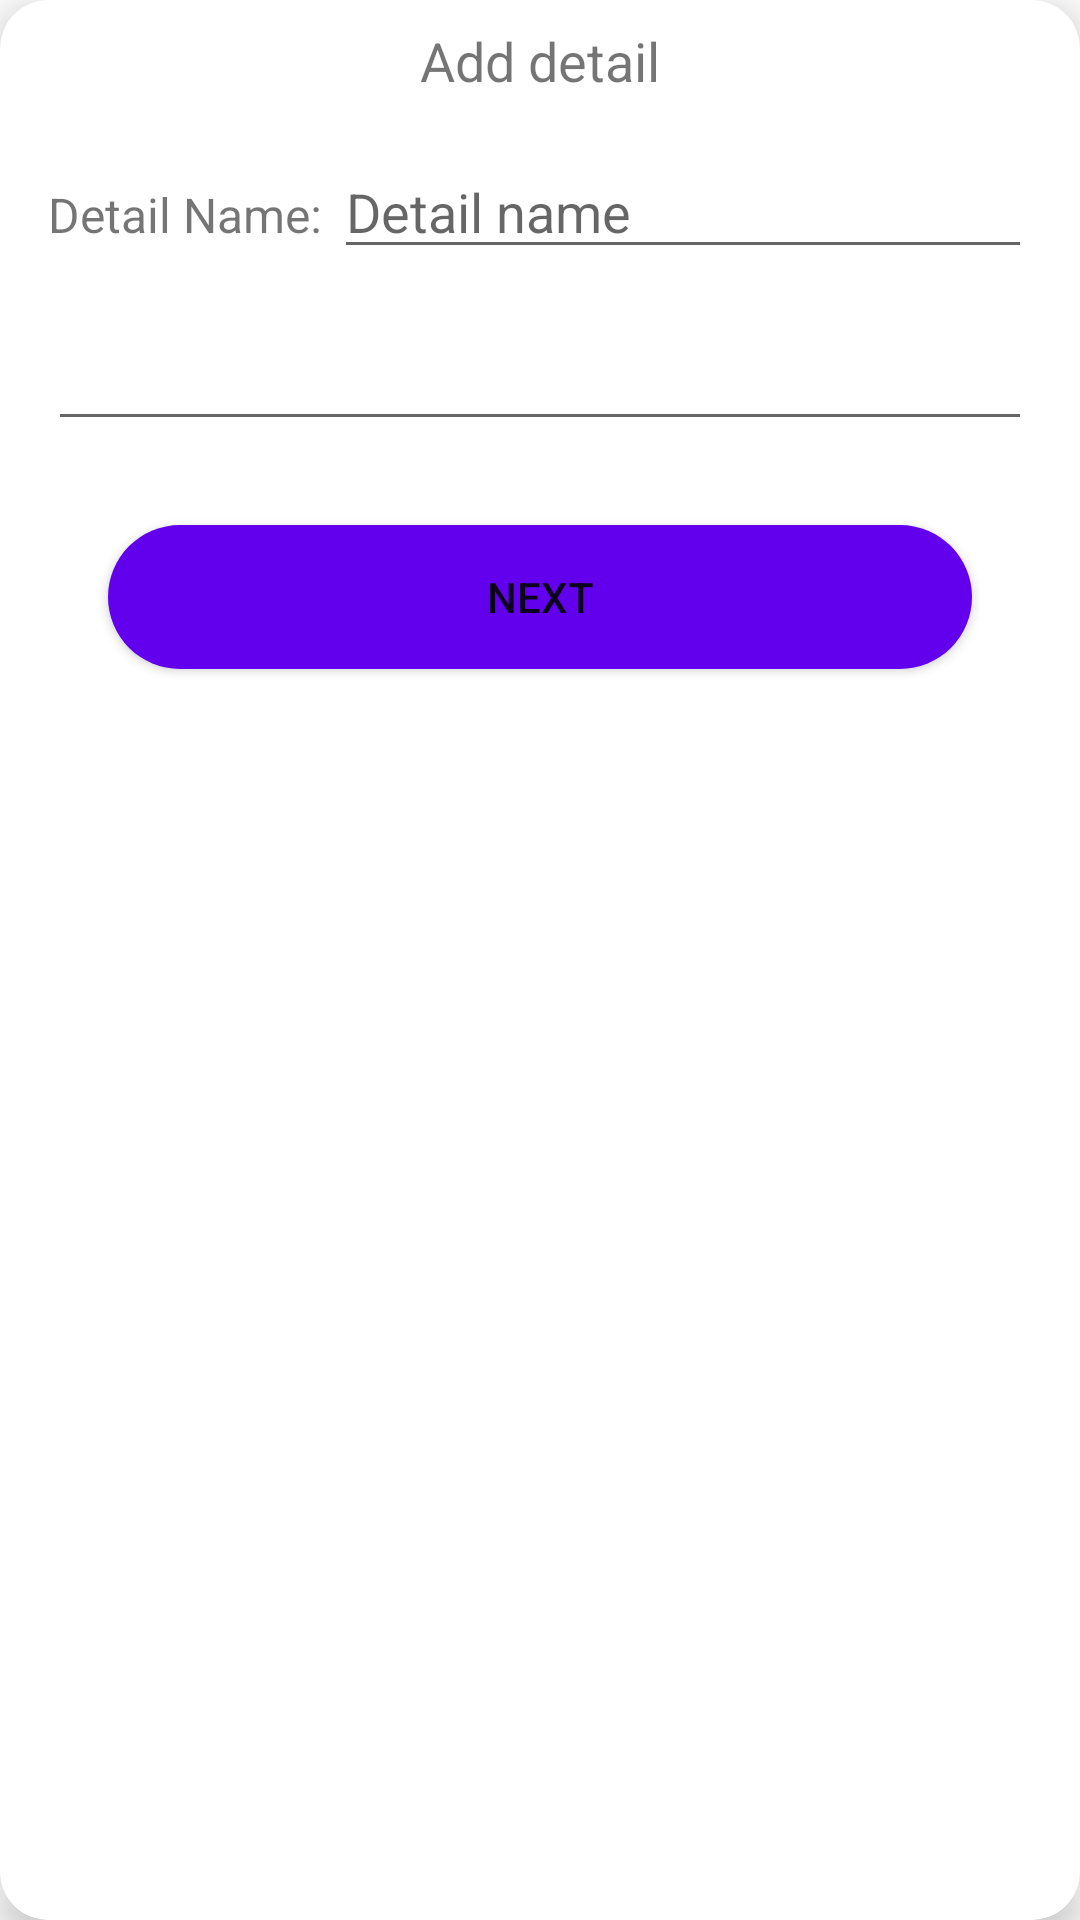

Produce the Android XML layout that renders to this screen, including the resource entries it uses.
<!-- AndroidManifest.xml: application theme Theme.FamilyTree -->
<!-- res/layout/add_detail.xml -->
<?xml version="1.0" encoding="utf-8"?>
<androidx.cardview.widget.CardView xmlns:android="http://schemas.android.com/apk/res/android"
    xmlns:card_view="http://schemas.android.com/apk/res-auto"
    android:layout_width="270dp"
    android:layout_height="wrap_content"
    android:layout_margin="16dp"
    card_view:cardCornerRadius="16dp"
    android:id="@+id/add_details_card"
    card_view:cardElevation="8dp"
    android:padding="16dp">

    <LinearLayout
        android:layout_width="match_parent"
        android:layout_height="wrap_content"
        android:layout_marginHorizontal="16dp"
        android:orientation="vertical">

        <TextView
            android:id="@+id/title"
            android:layout_width="wrap_content"
            android:layout_height="wrap_content"
            android:text="Add detail"
            android:layout_marginTop="8dp"
            android:textSize="18sp"
            android:layout_gravity="center"
            android:layout_marginBottom="8dp" />

        <LinearLayout
            android:layout_width="match_parent"
            android:id="@+id/detail_name_layout"
            android:layout_height="wrap_content">
            <TextView
                android:layout_width="wrap_content"
                android:layout_height="wrap_content"
                android:text="Detail Name:"
                android:textSize="16sp"
                android:layout_marginRight="4dp"
                android:layout_marginTop="8dp"
                android:layout_marginBottom="8dp" />
            <EditText
                android:id="@+id/detail_name"
                android:layout_width="match_parent"
                android:layout_height="wrap_content"
                android:autofillHints="Detail name"
                android:hint="Detail name"
                android:inputType="text"
                android:layout_marginTop="8dp"
                android:layout_marginBottom="8dp" />
        </LinearLayout>
        <LinearLayout
            android:layout_width="match_parent"
            android:layout_height="wrap_content">
            <EditText
                android:id="@+id/detail_value"
                android:layout_width="match_parent"
                android:layout_height="wrap_content"
                android:inputType="textMultiLine"
                android:gravity="top|start"
                android:scrollbars="vertical"
                android:maxLines="3"
                android:visibility="visible"
                android:overScrollMode="always"
                android:layout_marginTop="8dp"
                android:layout_marginBottom="8dp" />
        </LinearLayout>
        <Button
            android:id="@+id/add_detail_button"
            android:layout_width="match_parent"
            android:layout_height="wrap_content"
            android:layout_marginTop="16dp"
            android:layout_margin="20dp"
            android:background="@drawable/circle_background"
            android:text="Next" />
    </LinearLayout>
</androidx.cardview.widget.CardView>
<!-- resources referenced by this layout -->
<resources>
  <!-- drawable circle_background (drawable) -->
  <?xml version="1.0" encoding="utf-8"?>
  <shape xmlns:android="http://schemas.android.com/apk/res/android">
      <solid android:color="?attr/colorPrimary"/>
      <corners android:radius="100dp"/> 
  </shape>
  <style name="Theme.FamilyTree" parent="Base.Theme.FamilyTree" />
  <style name="Base.Theme.FamilyTree" parent="Theme.MaterialComponents.DayNight.NoActionBar">
          
          
      </style>
</resources>
